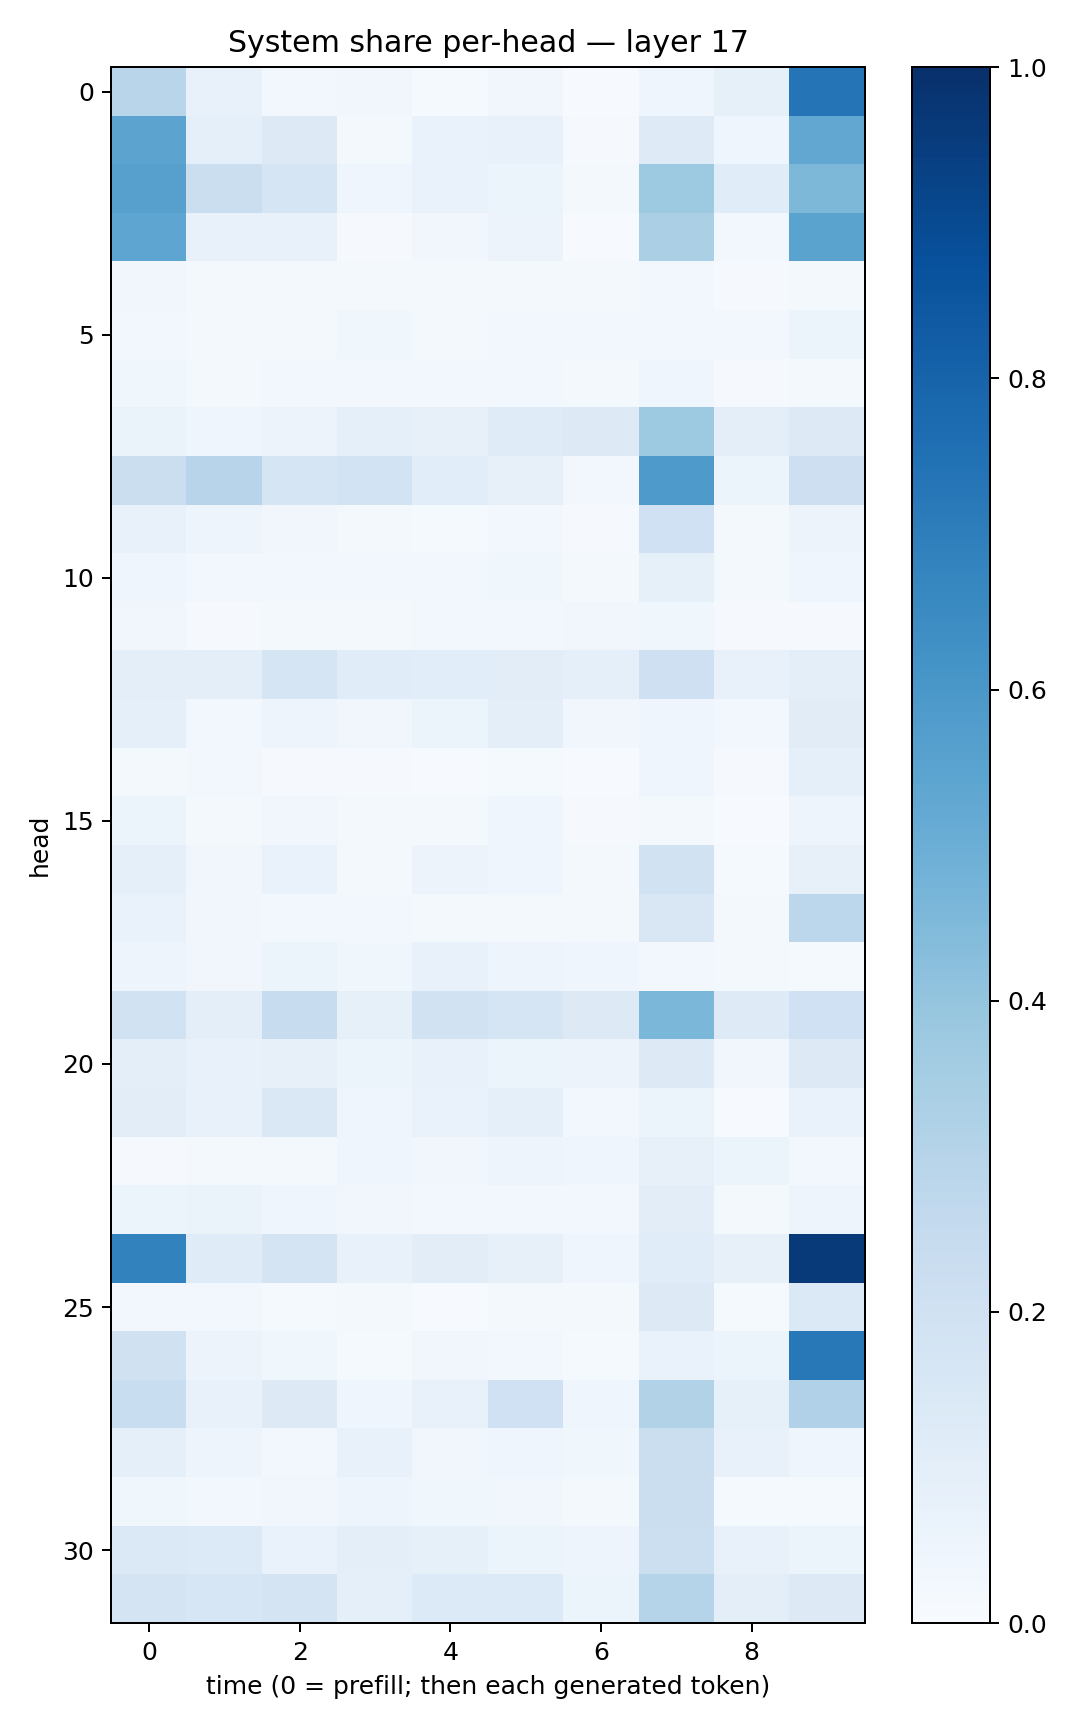

The data file committed next to this chart (first rows):
0.28958133, 0.070436455, 0.025457071, 0.032420717, 0.0155094145, 0.032475863, 0.0066047464, 0.042113233, 0.08336814, 0.7380995
0.5466, 0.086, 0.1323, 0.01834, 0.06966, 0.07406, 0.01134, 0.1223, 0.04307, 0.5312
0.5611, 0.2215, 0.1695, 0.04634, 0.07026, 0.06039, 0.0198, 0.3722, 0.1139, 0.4547
0.5387, 0.07762, 0.07104, 0.008049, 0.0332, 0.05557, 0.005749, 0.3344, 0.02926, 0.5483
0.03225, 0.0177, 0.01964, 0.01605, 0.01629, 0.01677, 0.01638, 0.02622, 0.01172, 0.0234
0.02616, 0.01566, 0.02068, 0.03874, 0.02099, 0.02427, 0.02697, 0.03049, 0.02496, 0.06128
0.03709, 0.02282, 0.02754, 0.02958, 0.02432, 0.03005, 0.0215, 0.04361, 0.01041, 0.019
0.06347, 0.04304, 0.05851, 0.08818, 0.07942, 0.1209, 0.1323, 0.3745, 0.09963, 0.132
0.2224, 0.2952, 0.1655, 0.184, 0.1066, 0.08013, 0.02967, 0.5895, 0.05129, 0.2119
0.07401, 0.04902, 0.03338, 0.01717, 0.01189, 0.02626, 0.01142, 0.2027, 0.01742, 0.05636
0.04572, 0.03068, 0.02939, 0.02585, 0.02687, 0.03518, 0.01571, 0.085, 0.02141, 0.04059
0.03338, 0.01064, 0.01789, 0.0207, 0.02803, 0.02461, 0.03252, 0.03648, 0.008567, 0.008287
0.09711, 0.09922, 0.1694, 0.1155, 0.107, 0.1016, 0.09023, 0.2052, 0.07752, 0.09879
0.09039, 0.03075, 0.05054, 0.0344, 0.06022, 0.0957, 0.03202, 0.04251, 0.03105, 0.1101
0.02314, 0.02375, 0.01019, 0.009893, 0.006481, 0.01551, 0.005787, 0.03984, 0.008646, 0.08983
0.0542, 0.0173, 0.03244, 0.0166, 0.01637, 0.04386, 0.01063, 0.02043, 0.004789, 0.04768
0.09023, 0.03482, 0.06895, 0.02034, 0.05808, 0.03967, 0.02248, 0.194, 0.01324, 0.07907
0.06888, 0.03353, 0.02505, 0.02569, 0.01868, 0.02215, 0.02273, 0.1498, 0.01757, 0.2802
0.04895, 0.03332, 0.06176, 0.03739, 0.07218, 0.04903, 0.03957, 0.02618, 0.01887, 0.0148
0.1896, 0.09507, 0.2412, 0.08317, 0.1933, 0.1651, 0.1308, 0.4572, 0.1231, 0.2014
0.09533, 0.07487, 0.08186, 0.05108, 0.07148, 0.06033, 0.05678, 0.1307, 0.03406, 0.1298
0.1044, 0.07463, 0.1441, 0.0445, 0.06885, 0.09097, 0.02491, 0.06204, 0.004526, 0.06675
0.008044, 0.01567, 0.02117, 0.04374, 0.03491, 0.04731, 0.04479, 0.08026, 0.06206, 0.02694
0.061, 0.06274, 0.04379, 0.03295, 0.02581, 0.03023, 0.02407, 0.1019, 0.01872, 0.04709
0.681, 0.1206, 0.1773, 0.07113, 0.1042, 0.08126, 0.04634, 0.1168, 0.08158, 0.96
0.02668, 0.02392, 0.01313, 0.01948, 0.00648, 0.0234, 0.01785, 0.1327, 0.01488, 0.1391
0.1965, 0.05733, 0.03763, 0.01494, 0.03452, 0.02365, 0.01267, 0.06815, 0.05446, 0.7201
0.2329, 0.07449, 0.1328, 0.04562, 0.07756, 0.2018, 0.04203, 0.3117, 0.08592, 0.3196
0.08606, 0.04755, 0.03077, 0.07497, 0.03287, 0.04135, 0.03876, 0.2249, 0.07209, 0.04036
0.03724, 0.02675, 0.03287, 0.04718, 0.03734, 0.03162, 0.02035, 0.2214, 0.01397, 0.01327
0.14, 0.1344, 0.06991, 0.1003, 0.08257, 0.0623, 0.04775, 0.2175, 0.07391, 0.06122
0.1771, 0.1574, 0.1769, 0.08884, 0.1329, 0.1357, 0.05193, 0.2974, 0.09596, 0.1292
